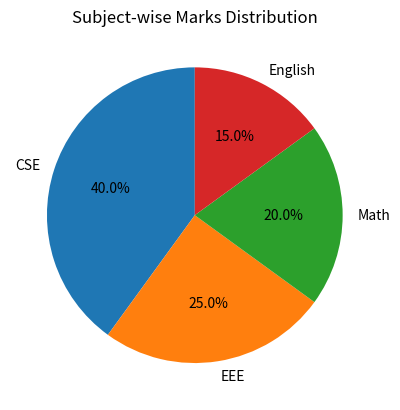

The script that saved this image:
import matplotlib.pyplot as plt

subjects = ['CSE', 'EEE', 'Math', 'English']
marks = [40, 25, 20, 15]

plt.pie(marks, labels=subjects, autopct='%1.1f%%', startangle=90)

plt.title("Subject-wise Marks Distribution")

plt.show()
